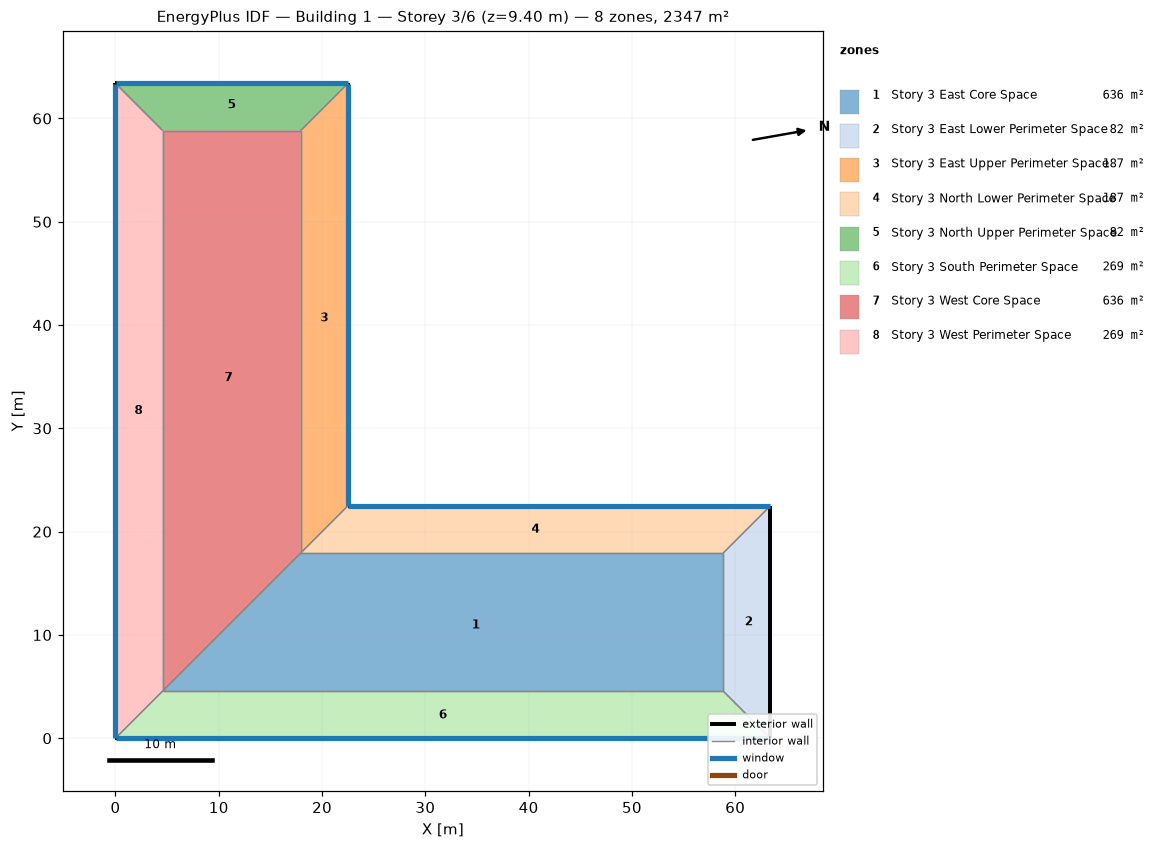
=== STOREY PLAN SPEC (per zone: floor XY polygon, exterior-wall plan segments, windows/doors) ===
zone 1: Story 3 East Core Space  (635.7 m²)
  floor: (58.83, 17.93) (58.83, 4.57) (4.57, 4.57) (17.93, 17.93)
  interior walls: 4
zone 2: Story 3 East Lower Perimeter Space  (81.9 m²)
  floor: (63.40, 22.50) (63.40, 0.00) (58.83, 4.57) (58.83, 17.93)
  exterior wall: (63.40, 0.00) – (63.40, 22.50)  [22.5 m]
  interior walls: 3
zone 3: Story 3 East Upper Perimeter Space  (186.9 m²)
  floor: (22.50, 63.40) (22.50, 22.50) (17.93, 17.93) (17.93, 58.83)
  exterior wall: (22.50, 22.50) – (22.50, 63.40)  [40.9 m]
    window: (22.50, 22.53) – (22.50, 63.37)  [67.3 m²]
  interior walls: 3
zone 4: Story 3 North Lower Perimeter Space  (186.9 m²)
  floor: (63.40, 22.50) (58.83, 17.93) (17.93, 17.93) (22.50, 22.50)
  exterior wall: (63.40, 22.50) – (22.50, 22.50)  [40.9 m]
    window: (63.37, 22.50) – (22.53, 22.50)  [67.3 m²]
  interior walls: 3
zone 5: Story 3 North Upper Perimeter Space  (81.9 m²)
  floor: (22.50, 63.40) (17.93, 58.83) (4.57, 58.83) (0.00, 63.40)
  exterior wall: (22.50, 63.40) – (0.00, 63.40)  [22.5 m]
    window: (22.47, 63.40) – (0.03, 63.40)  [37.0 m²]
  interior walls: 3
zone 6: Story 3 South Perimeter Space  (268.9 m²)
  floor: (58.83, 4.57) (63.40, 0.00) (0.00, 0.00) (4.57, 4.57)
  exterior wall: (0.00, 0.00) – (63.40, 0.00)  [63.4 m]
    window: (0.03, 0.00) – (63.37, 0.00)  [104.3 m²]
  interior walls: 3
zone 7: Story 3 West Core Space  (635.7 m²)
  floor: (17.93, 58.83) (17.93, 17.93) (4.57, 4.57) (4.57, 58.83)
  interior walls: 4
zone 8: Story 3 West Perimeter Space  (268.9 m²)
  floor: (0.00, 63.40) (4.57, 58.83) (4.57, 4.57) (0.00, 0.00)
  exterior wall: (0.00, 63.40) – (0.00, 0.00)  [63.4 m]
    window: (0.00, 63.37) – (0.00, 0.03)  [104.3 m²]
  interior walls: 3

=== DERIVED (storey summary) ===
Building: Building 1
Storey: 3 of 6  (floor level z = 9.40 m)
Storey gross floor area: 2346.8 m²
Zones on this storey: 8
  - Story 3 East Core Space: floor 635.7 m²
  - Story 3 East Lower Perimeter Space: floor 81.9 m²; exterior wall 22.5 m (105.8 m²); WWR 0.0%
  - Story 3 East Upper Perimeter Space: floor 186.9 m²; exterior wall 40.9 m (192.2 m²); 1 window(s) 67.3 m²; WWR 35.0%
  - Story 3 North Lower Perimeter Space: floor 186.9 m²; exterior wall 40.9 m (192.2 m²); 1 window(s) 67.3 m²; WWR 35.0%
  - Story 3 North Upper Perimeter Space: floor 81.9 m²; exterior wall 22.5 m (105.8 m²); 1 window(s) 37.0 m²; WWR 35.0%
  - Story 3 South Perimeter Space: floor 268.9 m²; exterior wall 63.4 m (298.0 m²); 1 window(s) 104.3 m²; WWR 35.0%
  - Story 3 West Core Space: floor 635.7 m²
  - Story 3 West Perimeter Space: floor 268.9 m²; exterior wall 63.4 m (298.0 m²); 1 window(s) 104.3 m²; WWR 35.0%
Zone adjacency (shared interzone walls):
  - Story 3 East Core Space ↔ Story 3 East Lower Perimeter Space
  - Story 3 East Core Space ↔ Story 3 North Lower Perimeter Space
  - Story 3 East Core Space ↔ Story 3 South Perimeter Space
  - Story 3 East Core Space ↔ Story 3 West Core Space
  - Story 3 East Lower Perimeter Space ↔ Story 3 North Lower Perimeter Space
  - Story 3 East Lower Perimeter Space ↔ Story 3 South Perimeter Space
  - Story 3 East Upper Perimeter Space ↔ Story 3 North Lower Perimeter Space
  - Story 3 East Upper Perimeter Space ↔ Story 3 North Upper Perimeter Space
  - Story 3 East Upper Perimeter Space ↔ Story 3 West Core Space
  - Story 3 North Upper Perimeter Space ↔ Story 3 West Core Space
  - Story 3 North Upper Perimeter Space ↔ Story 3 West Perimeter Space
  - Story 3 South Perimeter Space ↔ Story 3 West Perimeter Space
  - Story 3 West Core Space ↔ Story 3 West Perimeter Space